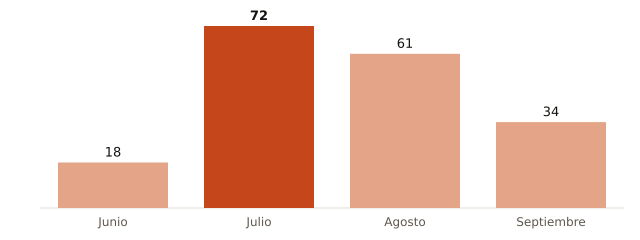

Data behind this chart, as committed beside it:
mes, muertes_atribuibles_calor
Junio, 18
Julio, 72
Agosto, 61
Septiembre, 34
